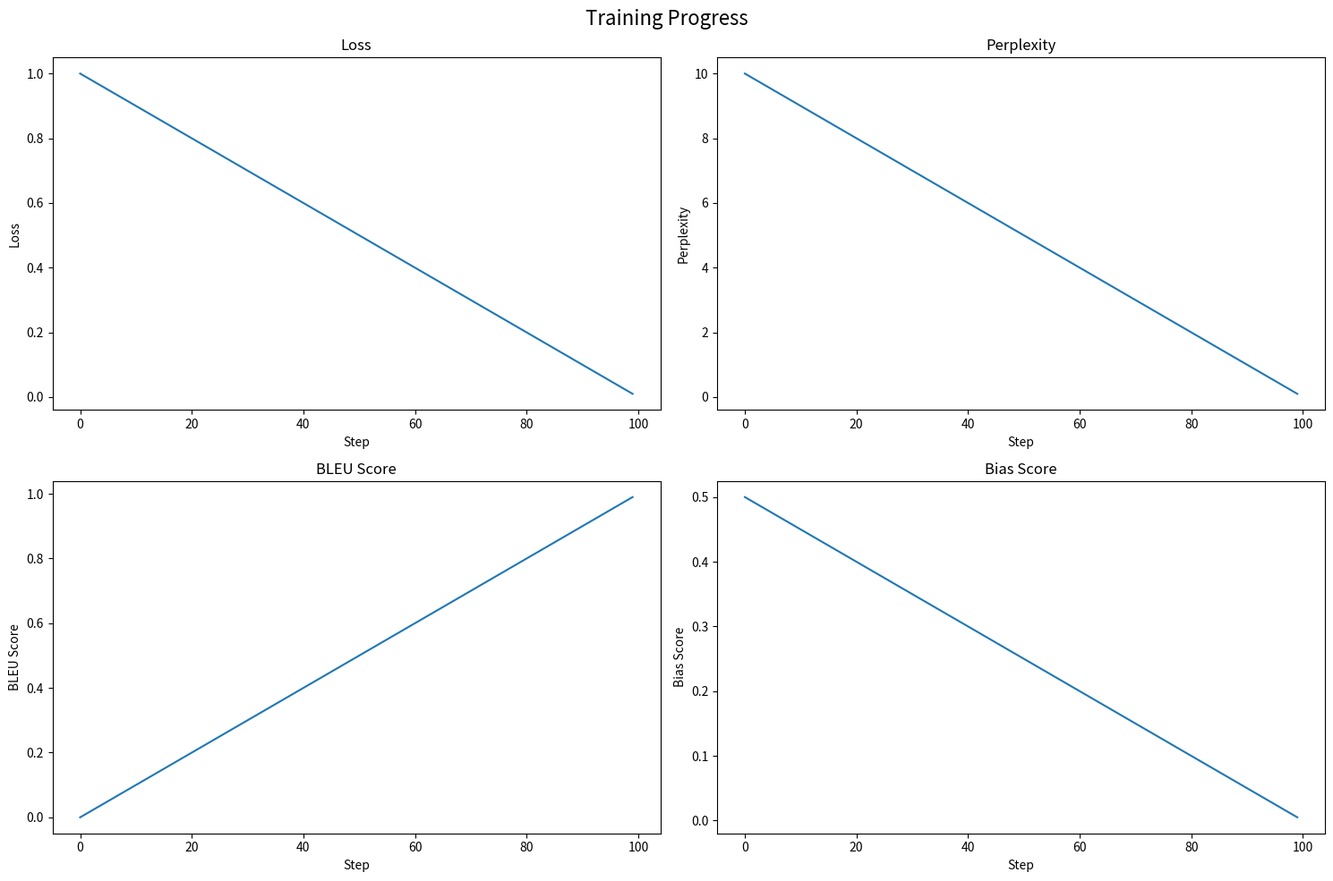
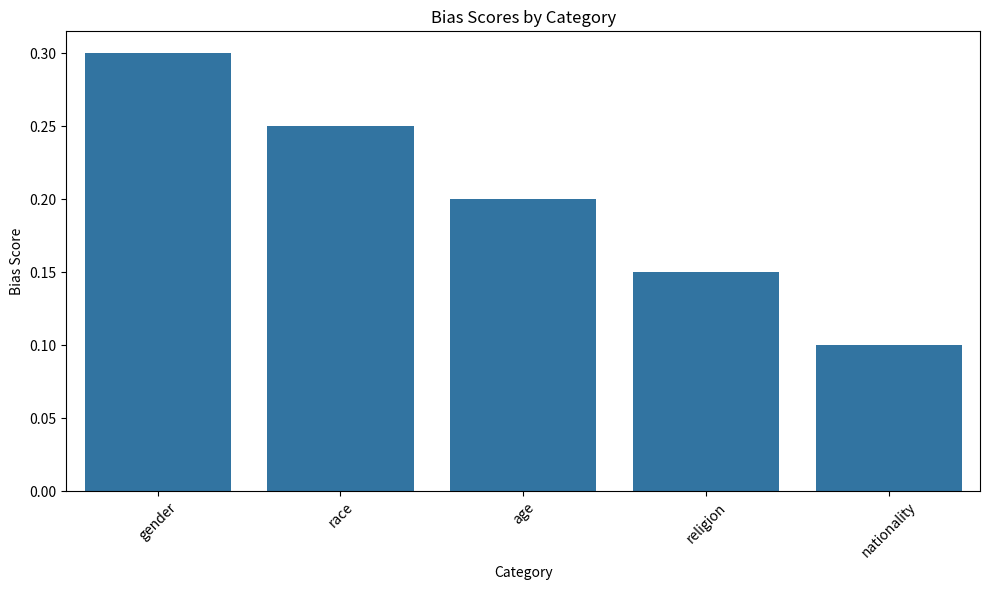

Write the Python code that produced these figures, in order.
import matplotlib.pyplot as plt
import seaborn as sns
import pandas as pd

def plot_training_progress(metrics):
    fig, axes = plt.subplots(2, 2, figsize=(15, 10))
    fig.suptitle("Training Progress", fontsize=16)

    # Plot loss
    axes[0, 0].plot(metrics['step'], metrics['loss'])
    axes[0, 0].set_title("Loss")
    axes[0, 0].set_xlabel("Step")
    axes[0, 0].set_ylabel("Loss")

    # Plot perplexity
    axes[0, 1].plot(metrics['step'], metrics['perplexity'])
    axes[0, 1].set_title("Perplexity")
    axes[0, 1].set_xlabel("Step")
    axes[0, 1].set_ylabel("Perplexity")

    # Plot BLEU score
    axes[1, 0].plot(metrics['step'], metrics['bleu_score'])
    axes[1, 0].set_title("BLEU Score")
    axes[1, 0].set_xlabel("Step")
    axes[1, 0].set_ylabel("BLEU Score")

    # Plot bias score
    axes[1, 1].plot(metrics['step'], metrics['bias_score'])
    axes[1, 1].set_title("Bias Score")
    axes[1, 1].set_xlabel("Step")
    axes[1, 1].set_ylabel("Bias Score")

    plt.tight_layout()
    plt.savefig("training_progress.png")
    plt.close()

def plot_bias_categories(bias_scores):
    plt.figure(figsize=(10, 6))
    sns.barplot(x=list(bias_scores.keys()), y=list(bias_scores.values()))
    plt.title("Bias Scores by Category")
    plt.xlabel("Category")
    plt.ylabel("Bias Score")
    plt.xticks(rotation=45)
    plt.tight_layout()
    plt.savefig("bias_categories.png")
    plt.close()

# Usage
if __name__ == "__main__":
    # Example data
    metrics = {
        'step': list(range(100)),
        'loss': [1 - i*0.01 for i in range(100)],
        'perplexity': [10 - i*0.1 for i in range(100)],
        'bleu_score': [i*0.01 for i in range(100)],
        'bias_score': [0.5 - i*0.005 for i in range(100)]
    }
    plot_training_progress(metrics)

    bias_scores = {
        'gender': 0.3,
        'race': 0.25,
        'age': 0.2,
        'religion': 0.15,
        'nationality': 0.1
    }
    plot_bias_categories(bias_scores)
